Run: headless pygame with SDL's dummy video driver; simulated clock (each Clock.tick advances the game by its frame time, no real sleeping); random seed 0; keys injected as events and as key.get_pressed() state; no mouse input.
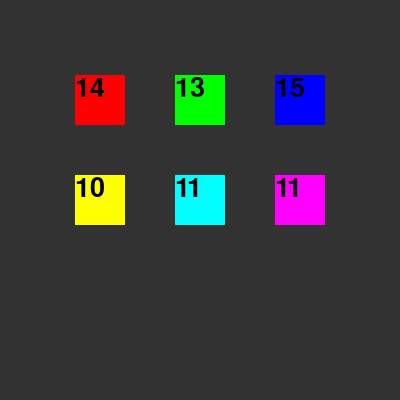
Frame 1 of 4 · flips 1–60 · no input
Frame 2 of 4 · flips 61–180 · tapped SPACE, RETURN · held RIGHT (→), D · screen unchanged from frame 1, image omitted
Frame 3 of 4 · flips 181–300 · held DOWN (↓), S · screen unchanged from frame 2, image omitted
Frame 4 of 4 · flips 301–420 · held LEFT (←), A, UP (↑), W · screen unchanged from frame 3, image omitted

The pygame program that drew these frames:

import pygame, sys, random

#=================================================================================
# Before anything I would like to thank you for trying this program out. I really
# appreciate it! The coin flip race will start as soon as you start the program up.
# There are a bunch of variables that allow you to change the settings of the race.
# You can change the number of AI players just from adding or removeing 2 lines of code.
# I trust that you can figure it out. You can edit this program as much as you like.
#
# Coin Flip Program made by: Tyler Dillard, 2022
#==================================================================================

#General Stuff
pygame.init()
clock = pygame.time.Clock()

# Window Settings
screenWidth = 400
screenHeight = 400

screen = pygame.display.set_mode((screenWidth, screenHeight))
pygame.display.set_caption("Coin Flip")

# Colors
black = pygame.Color(0, 0, 0)
darkgrey = pygame.Color(50, 50, 50)

# Font
font = pygame.font.Font(None, 40)

# Important Variables (CF stands for Coin Flip by the way)
end = False # Most important variable, decides if the players should keep flipping coins or not.

cf_limit = 15 # How many points a player needs to get before ending the game.

cf_winChance = 50 # The value can range from 0 to 100

cl_delay = 1 # The amount of seconds between coin flips

# The Coin Flip Player Class, handles the code for all Coin Flip player
class cf_player():
    def __init__(self, x, y, width, height):
        # Decides the position and size of the instance.
        self.rect = pygame.Rect(x - (width/2), y - (height/2), width, height)
        
        self.points = 0 # Counts how many times an instance wins a coin flip
        
        self.roll = 0 # Value that determines whether a player has won a coin flip or not
        
    def tick(self, r, g, b):
        global end
        # This funtion activates every time the end variable is false
        if end != True:
            self.roll = random.randint(0,100)
            # Checks to see if the roll is sucessful or not
            if self.roll >= cf_winChance: # Result is determined by the values of self.roll and cf_winchance
                self.points = self.points + 1
                # When a player's points is more or equal to cf_limit, end will be switched to true. Stopping all players from rolling and gaining points
                if self.points >= cf_limit:
                    end = True
                    print("The game as ended.")
        
        # Draws the instance and the text for displaying the instance's score.
        pygame.draw.rect(screen, (r, g, b), self)
        self.text = font.render(str(self.points), True, black)
        screen.blit(self.text, self.rect.topleft)
        
# cf_player instances.
# (x, y, width, height)
P1 = cf_player(100, 100, 50, 50)
P2 = cf_player(200, 100, 50, 50)
P3 = cf_player(300, 100, 50, 50)
P4 = cf_player(100, 200, 50, 50)
P5 = cf_player(200, 200, 50, 50)
P6 = cf_player(300, 200, 50, 50)

print("Everything seems to be funtioning well...")

# Game Loop
while True:
    for event in pygame.event.get():
        #Allow you to close the program.
        if event.type == pygame.QUIT:
            pygame.quit()
            sys.exit()
    
    # Adds a small delay between coin flips.
    if end != True:
        pygame.time.wait(cl_delay * 1000)
    
    # Draws program elements
    screen.fill(darkgrey)
    
    # Draws the cf_player instances.
    # (r, g, b)
    P1.tick(255, 0, 0)
    P2.tick(0, 255, 0)
    P3.tick(0, 0, 255)
    P4.tick(255, 255, 0)
    P5.tick(0, 255, 255)
    P6.tick(255, 0, 255)
    
    # Updates the screen.
    pygame.display.flip()
    clock.tick(60)
